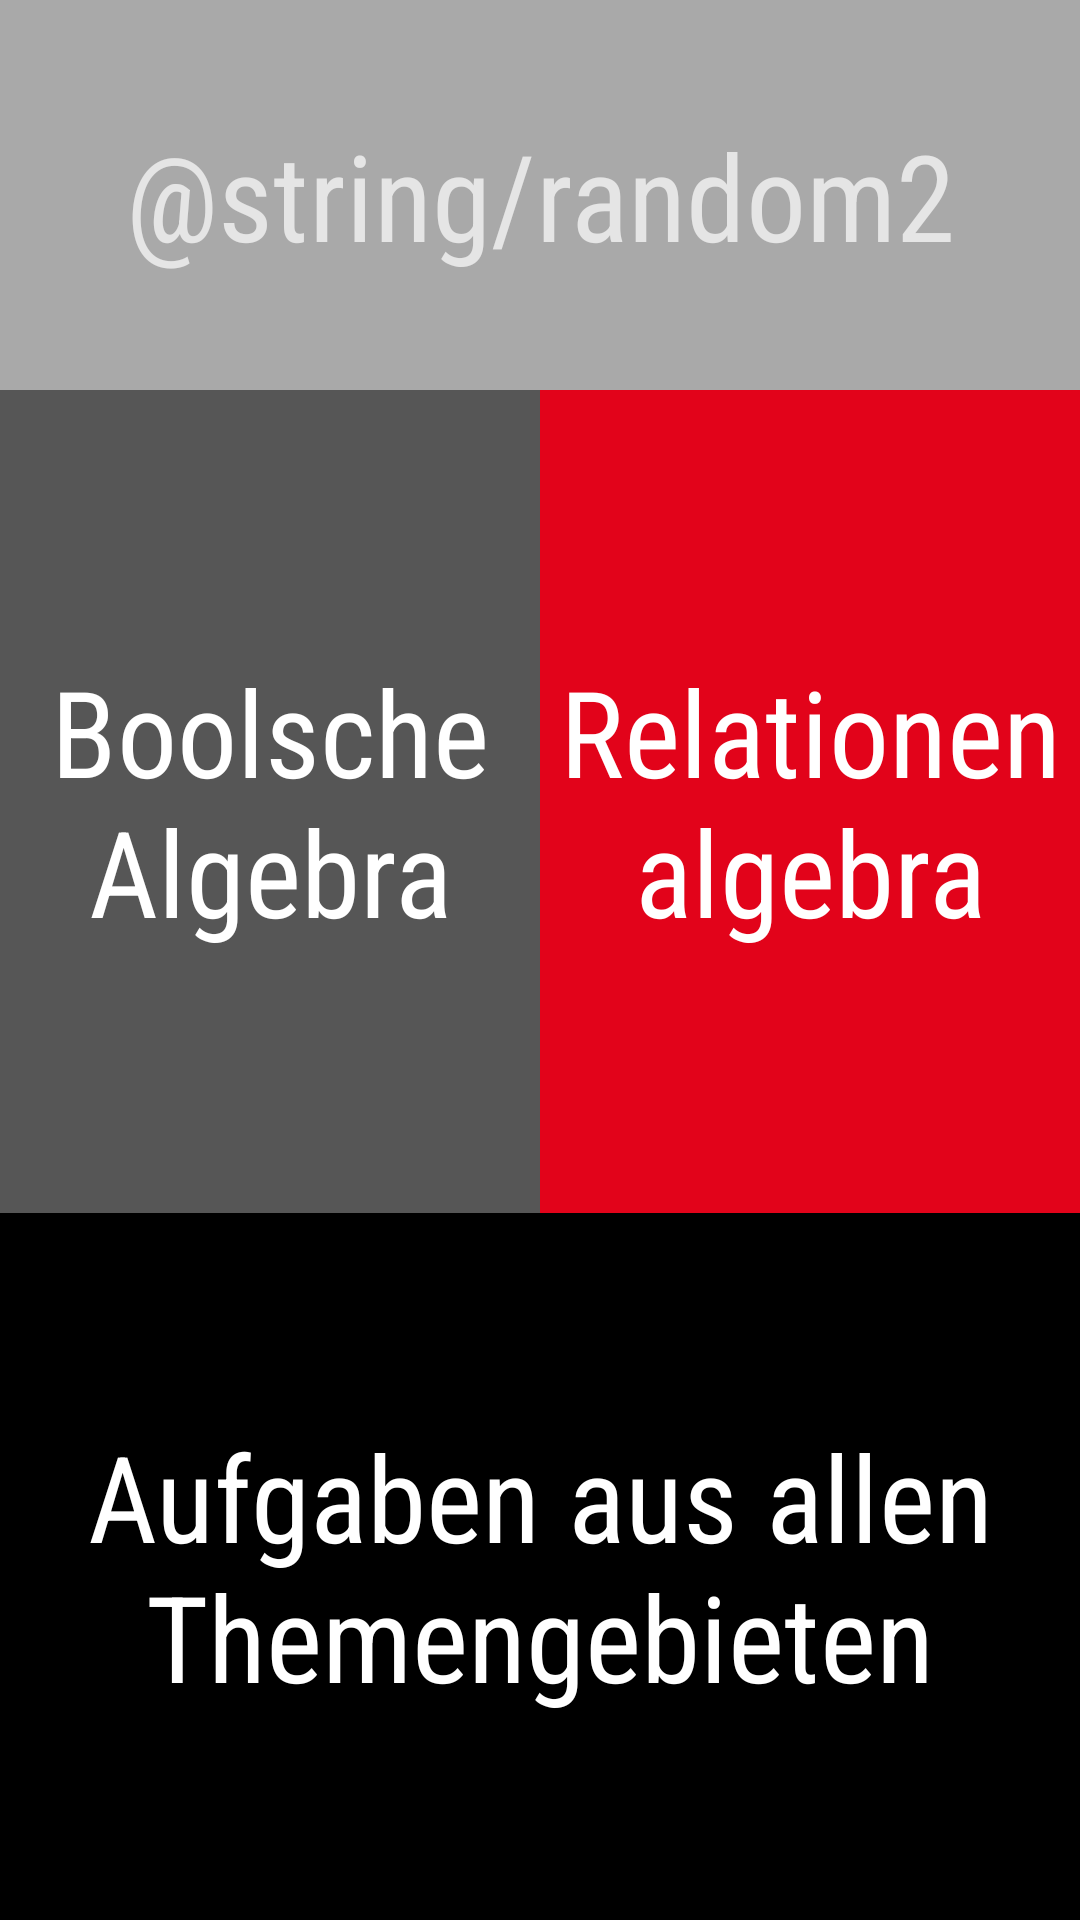

Android layout source for this screen:
<!-- AndroidManifest.xml: application theme Theme.AppCompat.NoActionBar -->
<!-- res/layout/randomtasks_layout.xml -->
<?xml version="1.0" encoding="utf-8"?>
<LinearLayout xmlns:android="http://schemas.android.com/apk/res/android"
    xmlns:tools="http://schemas.android.com/tools"
    android:id="@+id/randomtasks"
    android:layout_width="match_parent"
    android:layout_height="match_parent"
    android:orientation="vertical"
    tools:context="com.tool.gym.lua_trainingsapp.RandomTasks">
    <LinearLayout
        android:layout_gravity="top"
        android:background="@color/Title"
        android:layout_width="match_parent"
        android:layout_height="@dimen/titlesize">
        <TextView
            android:layout_width="match_parent"
            android:layout_height="match_parent"
            android:gravity="center"
            android:text="@string/random2"
            android:textColor="@color/TitleText"
            android:fontFamily="sans-serif-condensed"
            android:textSize="40dp"/>
    </LinearLayout>
    <LinearLayout
        android:layout_width="match_parent"
        android:layout_height="0dp"
        android:layout_weight="7">
        <LinearLayout
            android:id= "@id/randomtasks"
            android:orientation="vertical"
            android:layout_gravity="start"
            android:layout_height="match_parent"
            android:background="@color/colorPrimary"
            android:layout_width="0dp"
            android:layout_weight="1"
            android:onClick="onClick">
            <TextView
                android:layout_width="match_parent"
                android:layout_height="match_parent"
                android:gravity="center"
                android:text="@string/bool"
                android:textColor="@color/Text"
                android:fontFamily="sans-serif-condensed"
                android:textSize="40dp" />
        </LinearLayout>
        <LinearLayout
            android:orientation="vertical"
            android:layout_gravity="end"
            android:layout_height="match_parent"
            android:background="@color/colorAccent"
            android:layout_width="0dp"
            android:layout_weight="1">
            <TextView
                android:layout_width="match_parent"
                android:layout_height="match_parent"
                android:gravity="center"
                android:text="@string/relation"
                android:textColor="@color/Text"
                android:fontFamily="sans-serif-condensed"
                android:textSize="40dp" />
        </LinearLayout>
    </LinearLayout>
    <LinearLayout
        android:layout_width="match_parent"
        android:layout_height="0dp"
        android:layout_weight="6">
        <LinearLayout
            android:id= "@id/randomtasks"
            android:orientation="vertical"
            android:layout_gravity="start"
            android:layout_height="match_parent"
            android:background="@color/black"
            android:layout_width="0dp"
            android:layout_weight="5"
            android:onClick="onClick">
            <TextView
                android:layout_width="match_parent"
                android:layout_height="match_parent"
                android:gravity="center"
                android:text="@string/all"
                android:textColor="@color/Text"
                android:fontFamily="sans-serif-condensed"
                android:textSize="40dp" />
        </LinearLayout>
    </LinearLayout>
</LinearLayout>
<!-- resources referenced by this layout -->
<resources>
  <color name="Text">#FFFFFFFF</color>
  <color name="Title">#a9a9a9</color>
  <color name="colorAccent">#e2031a</color>
  <color name="colorPrimary">#565656</color>
  <dimen name="titlesize">130dp</dimen>
  <string name="all">Aufgaben aus allen Themengebieten</string>
  <string name="bool">Boolsche Algebra</string>
  <string name="relation">Relationenalgebra</string>
  <!-- not gathered from this repository: default colours our renderer supplied (Android Studio template values) -->
  <color name="black">#FF000000</color>
</resources>
